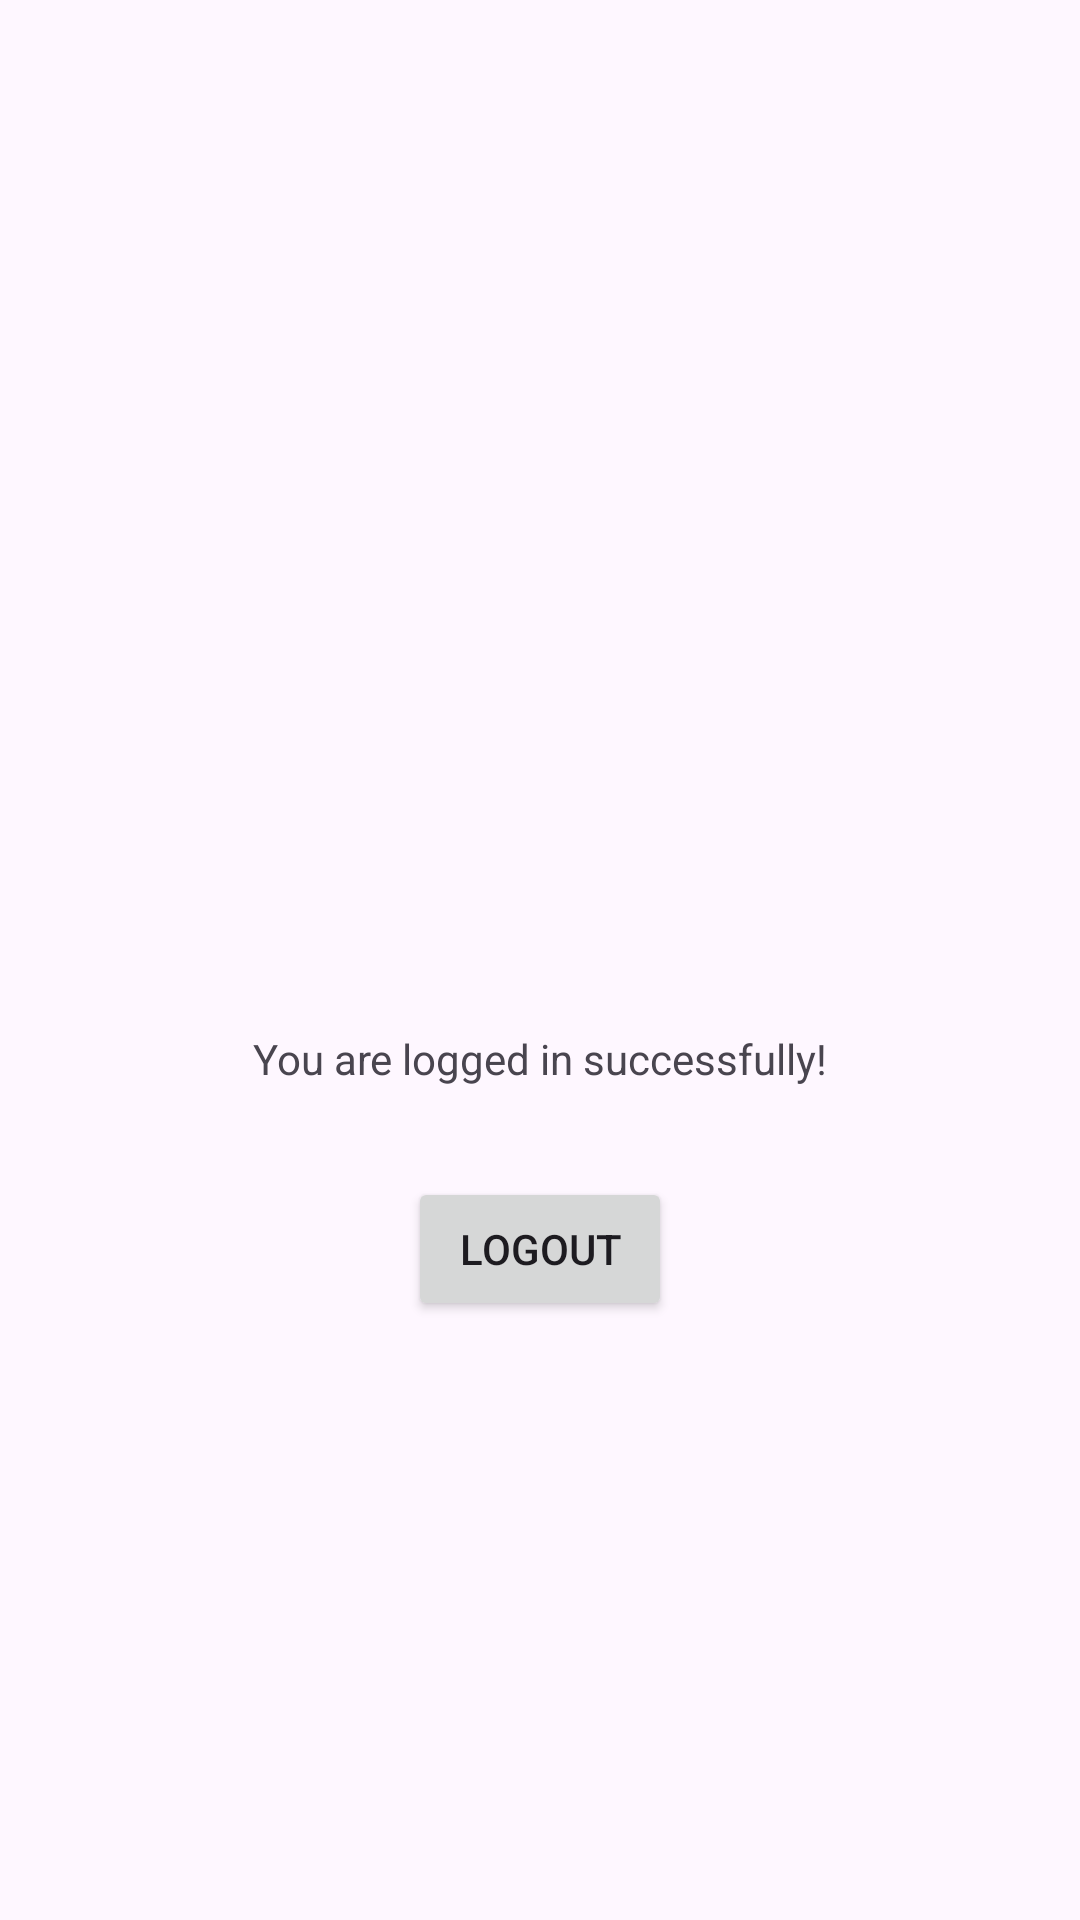

Android layout source for this screen:
<!-- AndroidManifest.xml: application theme Theme.Foro2 -->
<!-- res/layout/activity_main.xml -->
<?xml version="1.0" encoding="utf-8"?>
<androidx.constraintlayout.widget.ConstraintLayout
        xmlns:android="http://schemas.android.com/apk/res/android"
        xmlns:tools="http://schemas.android.com/tools"
        xmlns:app="http://schemas.android.com/apk/res-auto"
        android:id="@+id/main"
        android:layout_width="match_parent"
        android:layout_height="match_parent"
        tools:context=".MainActivity">

    <ImageView
            android:id="@+id/ivProfilePicture"
            android:layout_width="100dp"
            android:layout_height="100dp"
            android:layout_marginTop="204dp"
            android:scaleType="centerCrop"
            app:layout_constraintTop_toTopOf="parent"
            app:layout_constraintStart_toStartOf="parent"
            app:layout_constraintEnd_toEndOf="parent" app:layout_constraintHorizontal_bias="0.488"/>

    <TextView
            android:id="@+id/tvUserName"
            android:layout_width="wrap_content"
            android:layout_height="wrap_content"
            android:textSize="18sp"
            android:textStyle="bold"
            app:layout_constraintTop_toBottomOf="@id/ivProfilePicture"
            app:layout_constraintStart_toStartOf="parent"
            app:layout_constraintEnd_toEndOf="parent"
            android:layout_marginTop="20dp" app:layout_constraintHorizontal_bias="0.498"/>
    <TextView
            android:layout_width="wrap_content"
            android:layout_height="wrap_content"
            android:text="You are logged in successfully!"
            app:layout_constraintBottom_toBottomOf="parent"
            app:layout_constraintStart_toStartOf="parent"
            app:layout_constraintEnd_toEndOf="parent"
            app:layout_constraintTop_toTopOf="parent" android:id="@+id/textView4"
            app:layout_constraintVertical_bias="0.553"/>
    <Button
            android:id="@+id/btnLogout"
            android:layout_width="wrap_content"
            android:layout_height="wrap_content"
            android:text="Logout"
            app:layout_constraintTop_toTopOf="parent"
            app:layout_constraintStart_toStartOf="parent"
            app:layout_constraintEnd_toEndOf="parent" app:layout_constraintBottom_toBottomOf="parent"
            app:layout_constraintVertical_bias="0.663"/>

</androidx.constraintlayout.widget.ConstraintLayout>
<!-- resources referenced by this layout -->
<resources>
  <style name="Theme.Foro2" parent="Base.Theme.Foro2" />
  <style name="Base.Theme.Foro2" parent="Theme.Material3.DayNight.NoActionBar">
          
          
      </style>
</resources>
